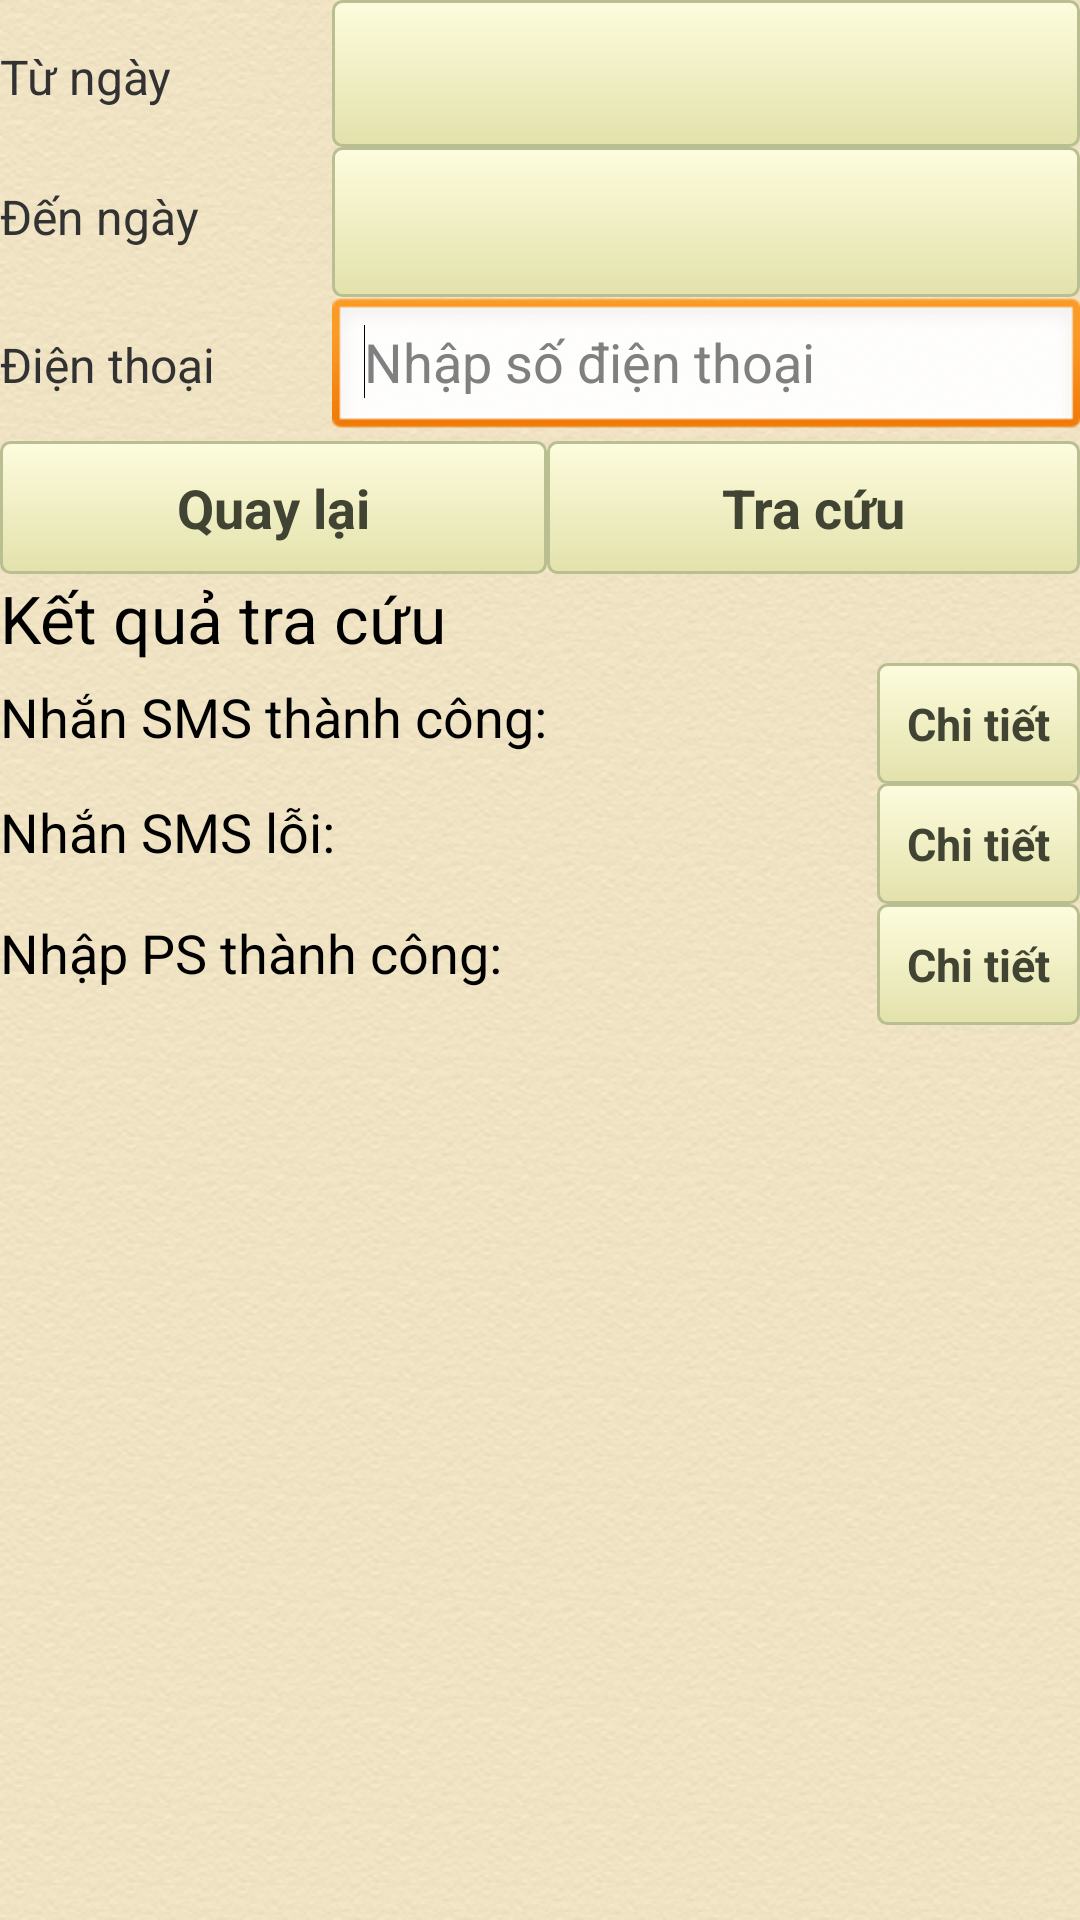

Write the Android layout XML for this screen, with the resource values it uses.
<!-- AndroidManifest.xml: application theme AppTheme -->
<!-- res/layout/lookup_seri.xml -->
<?xml version="1.0" encoding="utf-8"?>
<LinearLayout xmlns:android="http://schemas.android.com/apk/res/android"
    android:layout_width="match_parent"
    android:layout_height="match_parent"
    android:background="@drawable/bg"
    android:orientation="vertical" >

    <TableLayout
	android:layout_width="match_parent"
	android:layout_height="wrap_content"
	android:stretchColumns="*">
    <TableRow
            android:id="@+id/tu_ngay"
            android:layout_width="match_parent"
            android:layout_height="wrap_content" >
            <TextView
            android:id="@+id/tv_lbl"
            android:layout_width="wrap_content"
            android:layout_height="wrap_content"
            android:layout_weight="0.04"
            android:text="Từ ngày"
            android:textSize="16dp" />

        <Button
            android:id="@+id/btn_view_tungay"
            style="@style/btnStylelemon_chiffon"
            android:layout_width="wrap_content"
            android:layout_height="49dp"
            android:layout_weight="0.45"
            android:textSize="18dp" />
        </TableRow>

   	<TableRow
   	    android:id="@+id/den_ngay"
   	    android:layout_width="match_parent"
   	    android:layout_height="wrap_content"
   	    android:minHeight="50dp" >

            <TextView
            android:id="@+id/tv_dienthoai"
            android:layout_width="wrap_content"
            android:layout_height="wrap_content"
            android:layout_weight="0.04"
            android:text="Đến ngày"
            android:textSize="16dp" />

			<Button
            android:id="@+id/btn_view_dn"
            style="@style/btnStylelemon_chiffon"
            android:layout_width="wrap_content"
            android:layout_height="match_parent"
            android:layout_weight="0.45"
            android:textSize="18dp" />
        </TableRow>

    	<TableRow
            android:id="@+id/dien_thoai1"
            android:layout_width="match_parent"
            android:layout_height="wrap_content" >
            <TextView
            android:id="@+id/t1"
            android:layout_width="wrap_content"
            android:layout_height="wrap_content"
            android:text="Điện thoại"
            android:textSize="16dp" />

        <EditText
            android:id="@+id/edt_phone_loop"
            android:layout_width="wrap_content"
            android:layout_height="wrap_content"
            android:layout_weight="1.10"
            android:ems="10"
            android:hint="Nhập số điện thoại"
            android:inputType="phone" >

            <requestFocus />
        </EditText>
        </TableRow>
</TableLayout>

    
   		<TableRow
            android:id="@+id/frame_button"
            android:layout_width="match_parent"
            android:layout_height="wrap_content" >
           <Button
            android:id="@+id/btn_back_"
            style="@style/btnStylelemon_chiffon"
            android:layout_width="wrap_content"
            android:layout_height="wrap_content"
            android:layout_weight="0.46"
            android:text="Quay lại"
            android:textSize="18dp" />

        <Button
            android:id="@+id/btn_tracuu_seri"
            style="@style/btnStylelemon_chiffon"
            android:layout_width="wrap_content"
            android:layout_height="wrap_content"
            android:layout_weight="0.45"
            android:text="Tra cứu"
            android:textSize="18dp" />
        </TableRow>

    <LinearLayout
        android:layout_width="match_parent"
        android:layout_height="wrap_content"
        android:layout_weight="0.60"
        android:orientation="vertical" >

        <TextView
            android:id="@+id/t2"
            android:layout_width="274dp"
            android:layout_height="wrap_content"
            android:text="Kết quả tra cứu"
            android:textAppearance="?android:attr/textAppearanceLarge" />

        <TableRow
            android:id="@+id/tableRow1"
            android:layout_width="match_parent"
            android:layout_height="wrap_content" >

            <TextView
                android:id="@+id/tv_sms_suss"
                android:layout_width="wrap_content"
                android:layout_height="match_parent"
                android:layout_weight="1.00"
                android:paddingTop="6dp"
                android:text="Nhắn SMS thành công:"
                android:textAppearance="?android:attr/textAppearanceMedium" />

            <TextView
                android:id="@+id/tv_kq_suss"
                android:layout_width="wrap_content"
                android:layout_height="match_parent"
                android:layout_weight="1.00"
                android:paddingRight="20dp"
                android:paddingTop="7dp"
                android:textAppearance="?android:attr/textAppearanceMedium" />

            <Button
                android:id="@+id/btn_ct_sms_suss"
                style="@style/btnStylelemon_chiffon"
                android:layout_width="wrap_content"
                android:layout_height="wrap_content"
                android:text="Chi tiết" />
        </TableRow>

        <TableRow
            android:id="@+id/TableRow02"
            android:layout_width="match_parent"
            android:layout_height="wrap_content" >

            <TextView
                android:id="@+id/TextView04"
                android:layout_width="wrap_content"
                android:layout_height="match_parent"
                android:layout_weight="1.00"
                android:paddingTop="4dp"
                android:text="Nhắn SMS lỗi:               "
                android:textAppearance="?android:attr/textAppearanceMedium" />

            <TextView
                android:id="@+id/tv_notsuss"
                android:layout_width="wrap_content"
                android:layout_height="match_parent"
                android:layout_weight="1.00"
                android:paddingRight="20dp"
                android:paddingTop="6dp"
                android:textAppearance="?android:attr/textAppearanceMedium" />

            <Button
                android:id="@+id/btn_loopup_notsussview"
                style="@style/btnStylelemon_chiffon"
                android:layout_width="wrap_content"
                android:layout_height="wrap_content"
                android:text="Chi tiết" />
        </TableRow>

        <TableRow
            android:id="@+id/TableRow01"
            android:layout_width="match_parent"
            android:layout_height="wrap_content" >

            <TextView
                android:id="@+id/TextView02"
                android:layout_width="wrap_content"
                android:layout_height="match_parent"
                android:layout_weight="1.00"
                android:paddingTop="4dp"
                android:text="Nhập PS thành công:   "
                android:textAppearance="?android:attr/textAppearanceMedium" />

            <TextView
                android:id="@+id/tv_inputsuss"
                android:layout_width="wrap_content"
                android:layout_height="match_parent"
                android:layout_weight="1.00"
                android:paddingRight="20dp"
                android:paddingTop="6dp"
                android:textAppearance="?android:attr/textAppearanceMedium" />

            <Button
                android:id="@+id/inputsussviewbt"
                style="@style/btnStylelemon_chiffon"
                android:layout_width="wrap_content"
                android:layout_height="wrap_content"
                android:text="Chi tiết" />
        </TableRow>

    </LinearLayout>

</LinearLayout>
<!-- resources referenced by this layout -->
<resources>
  <!-- drawable bg: png bitmap (drawable-mdpi, 155135 bytes) -->
  <style name="btnStylelemon_chiffon" parent="@android:style/Widget.Button">
          <item name="android:textSize">15sp</item>
          <item name="android:textStyle">bold</item>
          <item name="android:textColor">#424433</item>
          <item name="android:gravity">center</item>
          <item name="android:background">@drawable/bg_button</item>
          <item name="android:padding">10dip</item>
      </style>
  <style name="AppTheme" parent="AppBaseTheme">
          
      </style>
  <!-- drawable bg_button (drawable-mdpi) -->
  <?xml version="1.0" encoding="utf-8"?>
  <selector xmlns:android="http://schemas.android.com/apk/res/android"  >
       <item android:state_pressed="true" >
           <shape android:shape="rectangle"  >
               <corners android:radius="3dip" />
               <stroke android:width="1dip" android:color="#b9bf91" />
               <gradient  android:angle="-90"  android:startColor="#b4b36d" android:endColor="#e3e1ab"  />           
           </shape>
       </item>
      <item android:state_focused="true">
           <shape android:shape="rectangle"  >
               <corners android:radius="3dip" />
               <stroke android:width="1dip" android:color="#b9bf91" />
               <solid  android:color="#e3e2ac"/>      
           </shape>
       </item> 
      <item >
          <shape android:shape="rectangle"  >
               <corners android:radius="3dip" />
               <stroke android:width="1dip" android:color="#b9bf91" />
               <gradient  android:angle="-90"  android:startColor="#fdfcdd" android:endColor="#e3e2ac" />           
           </shape>
       </item>
  </selector>
  <style name="AppBaseTheme" parent="android:Theme.Light">
          
      </style>
</resources>
